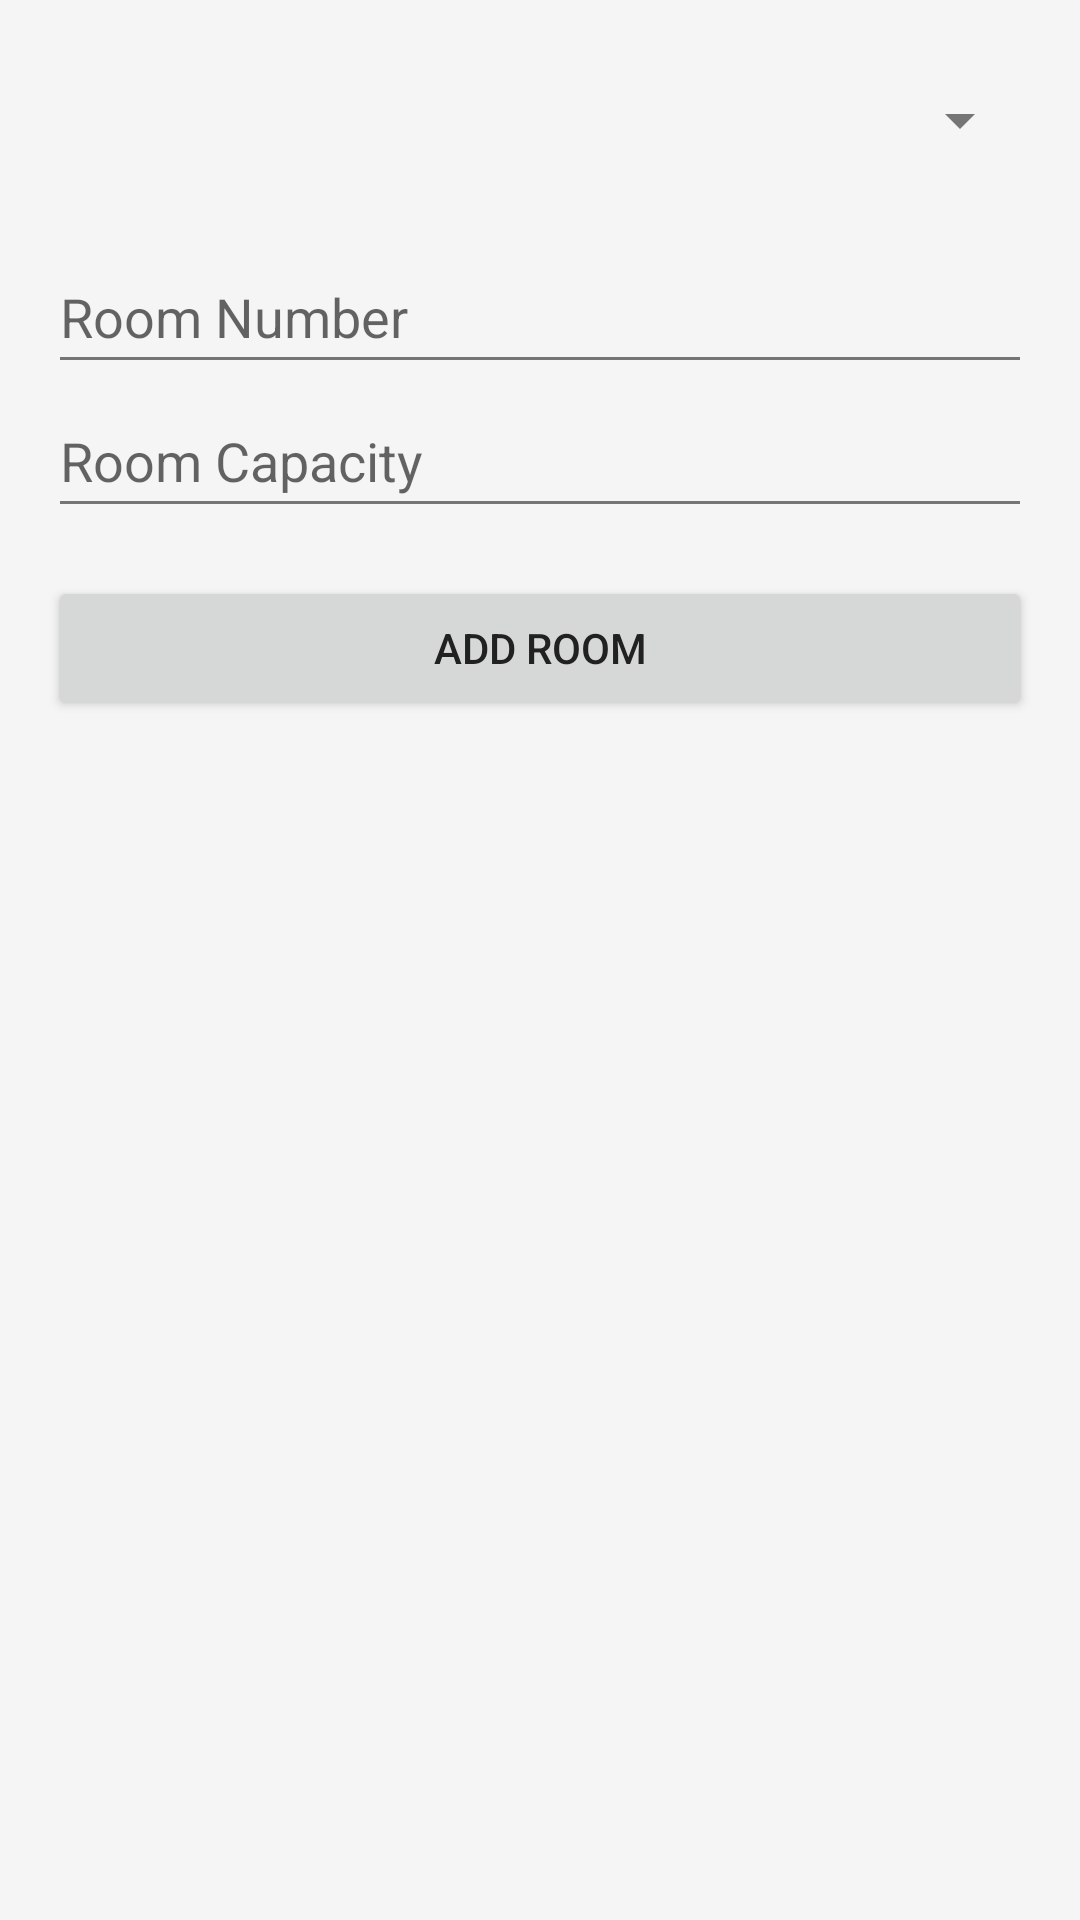

Produce the Android XML layout that renders to this screen, including the resource entries it uses.
<!-- AndroidManifest.xml: application theme Theme.HostelManagementSystem -->
<!-- res/layout/activity_room_management.xml -->
<?xml version="1.0" encoding="utf-8"?>
<LinearLayout xmlns:android="http://schemas.android.com/apk/res/android"
    android:layout_width="match_parent"
    android:layout_height="match_parent"
    android:padding="16dp"
    android:orientation="vertical"
    android:fitsSystemWindows="true">

    <Spinner
        android:id="@+id/spinnerHostels"
        android:layout_width="match_parent"
        android:layout_height="wrap_content"
        android:layout_marginBottom="16dp"
        android:minHeight="48dp" />

    <EditText
        android:id="@+id/editTextRoomNumber"
        android:layout_width="match_parent"
        android:layout_height="wrap_content"
        android:hint="Room Number"
        android:inputType="text"
        android:minHeight="48dp" />

    <EditText
        android:id="@+id/editTextCapacity"
        android:layout_width="match_parent"
        android:layout_height="wrap_content"
        android:hint="Room Capacity"
        android:inputType="number"
        android:minHeight="48dp" />

    <Button
        android:id="@+id/btnAddRoom"
        android:layout_width="match_parent"
        android:layout_height="wrap_content"
        android:text="Add Room"
        android:layout_marginTop="16dp" />

    <androidx.recyclerview.widget.RecyclerView
        android:id="@+id/recyclerViewRooms"
        android:layout_width="match_parent"
        android:layout_height="match_parent"
        android:layout_marginTop="16dp" />
</LinearLayout>
<!-- resources referenced by this layout -->
<resources>
  <style name="Theme.HostelManagementSystem" parent="Theme.MaterialComponents.Light.NoActionBar">
          
          <item name="colorPrimary">@color/primaryColor</item>
          <item name="colorPrimaryVariant">@color/primaryColorVariant</item>
          <item name="colorOnPrimary">@color/onPrimary</item>
  
          
          <item name="colorSecondary">@color/secondaryColor</item>
          <item name="colorOnSecondary">@color/onSecondary</item>
  
          
          <item name="android:colorBackground">@color/backgroundColor</item>
          <item name="colorSurface">@color/surfaceColor</item>
          <item name="colorOnSurface">@color/onSurface</item>
  
          
          <item name="colorError">@color/errorColor</item>
          <item name="colorOnError">@color/onError</item>
  
          
          <item name="android:textColorPrimary">@color/textPrimary</item>
          <item name="android:textColorSecondary">@color/textSecondary</item>
  
  
          
          <item name="android:statusBarColor">@color/primaryColorVariant</item>
          <item name="android:navigationBarColor">@color/backgroundColor</item>
      </style>
  <color name="primaryColor">#4169E1</color>
  <color name="primaryColorVariant">#274BDB</color>
  <color name="onPrimary">#FFFFFF</color>
  <color name="secondaryColor">#43A047</color>
  <color name="onSecondary">#FFFFFF</color>
  <color name="backgroundColor">#F5F5F5</color>
  <color name="surfaceColor">#FFFFFF</color>
  <color name="onSurface">#212121</color>
  <color name="errorColor">#D32F2F</color>
  <color name="onError">#FFFFFF</color>
  <color name="textPrimary">#212121</color>
  <color name="textSecondary">#757575</color>
</resources>
